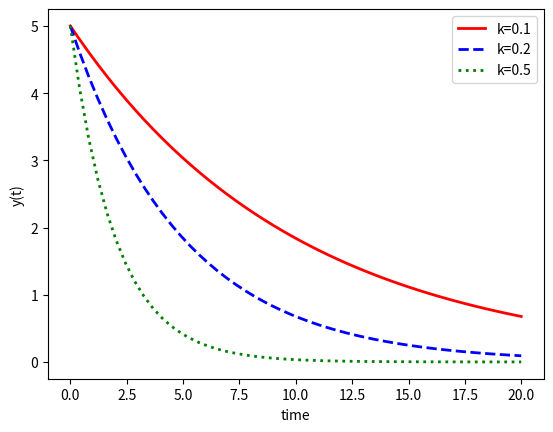

Generate this figure with matplotlib:
import numpy as np
from scipy.integrate import odeint
import matplotlib.pyplot as plt

#return dy/dt
def model(y,t,k):
    dydt = -k * y
    return dydt

#initial condition
y0 = 5;

#time
t = np.linspace(0,20,50)

#solve
y1 = odeint(model, y0, t, args=(0.1,))
y2 = odeint(model, y0, t, args=(0.2,))
y3 = odeint(model, y0, t, args=(0.5,))

#plot results
plt.plot(t,y1,'r-', linewidth=2, label='k=0.1')
plt.plot(t,y2,'b--', linewidth=2, label='k=0.2')
plt.plot(t,y3,'g:', linewidth=2, label='k=0.5')
plt.xlabel('time')
plt.ylabel('y(t)')
plt.legend()
plt.show()
